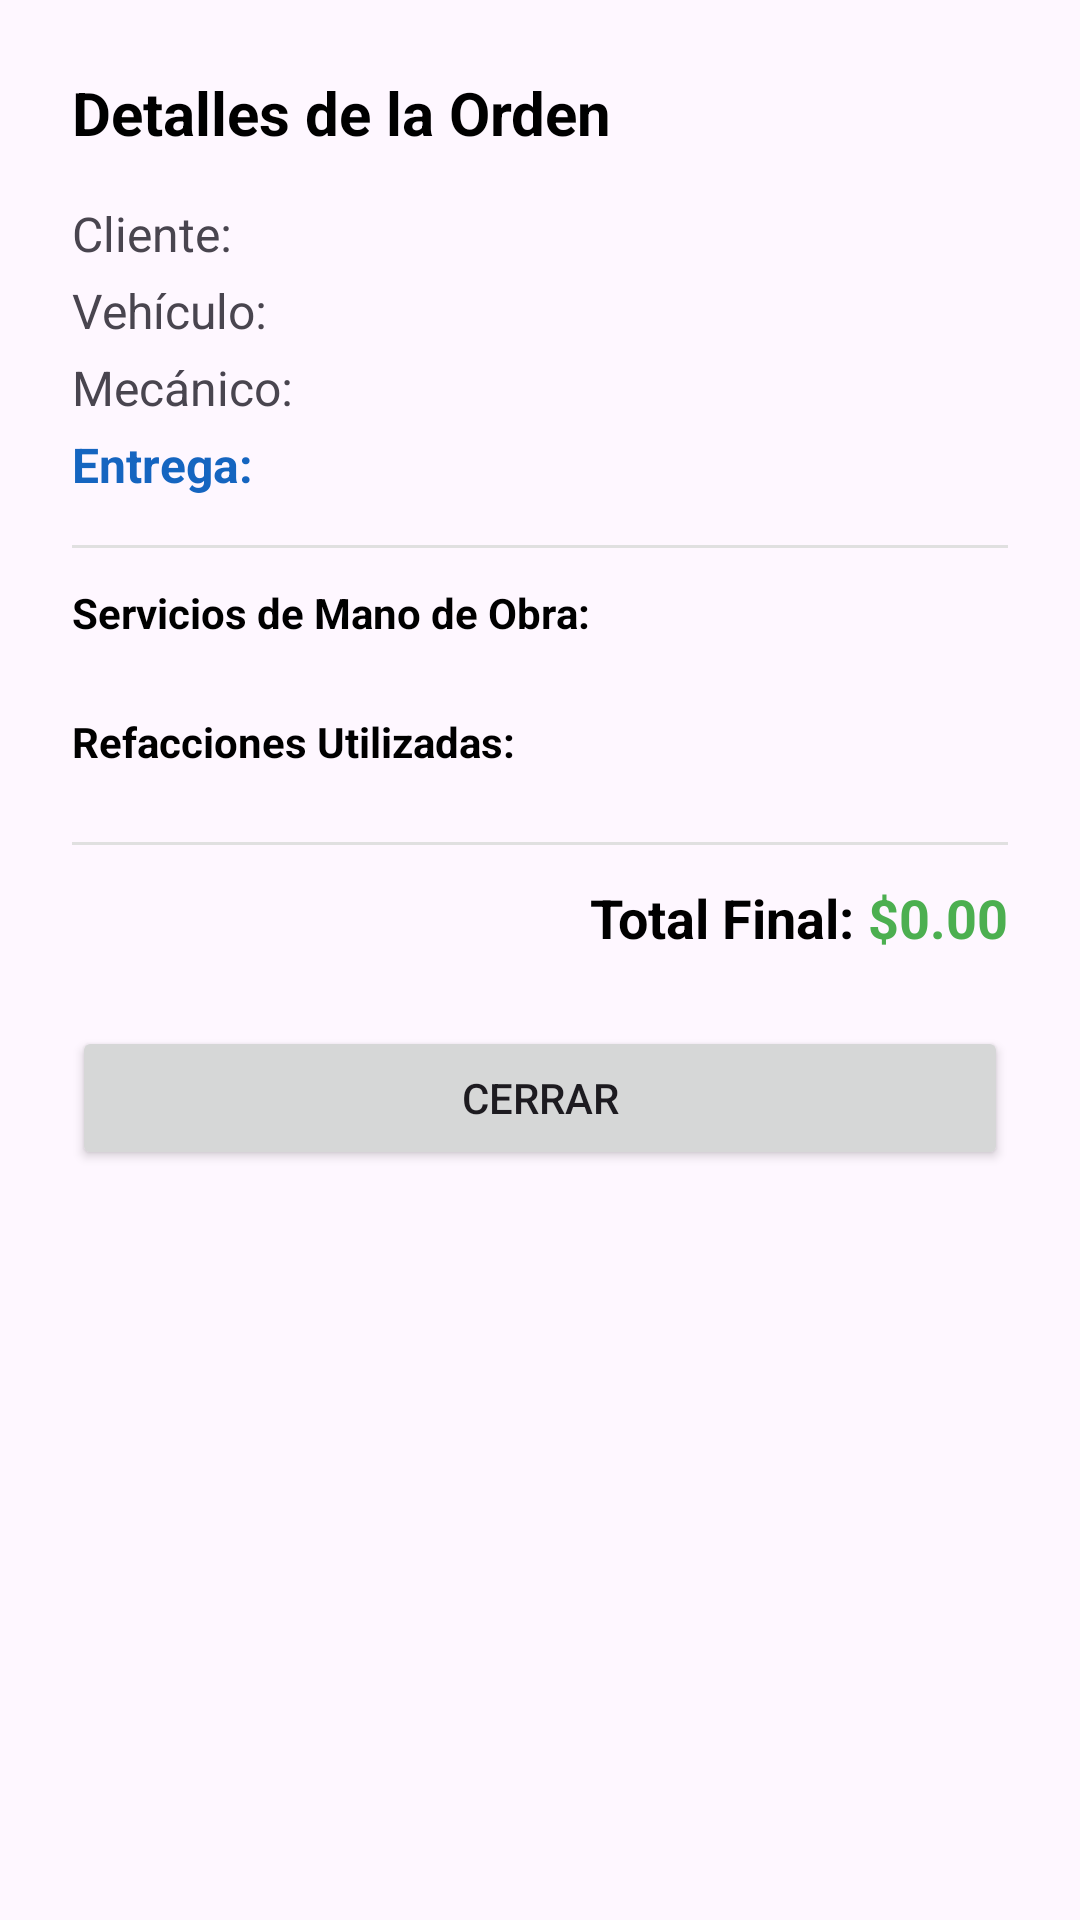

Here is an Android app screen rendered from its layout file. Give the layout XML and the strings, colors and styles it references.
<!-- AndroidManifest.xml: application theme Theme.MECANAPP -->
<!-- res/layout/dialog_detalle_orden.xml -->
<?xml version="1.0" encoding="utf-8"?>
<ScrollView xmlns:android="http://schemas.android.com/apk/res/android"
    android:layout_width="match_parent"
    android:layout_height="wrap_content">

    <LinearLayout
        android:layout_width="match_parent"
        android:layout_height="wrap_content"
        android:orientation="vertical"
        android:padding="24dp">

        <TextView
            android:layout_width="wrap_content"
            android:layout_height="wrap_content"
            android:text="Detalles de la Orden"
            android:textColor="@android:color/black"
            android:textSize="20sp"
            android:textStyle="bold"
            android:layout_marginBottom="16dp" />

        
        <TextView android:id="@+id/tvDetalleCliente" android:layout_width="wrap_content" android:layout_height="wrap_content" android:text="Cliente: " android:textSize="16sp" android:layout_marginBottom="4dp"/>
        <TextView android:id="@+id/tvDetalleVehiculo" android:layout_width="wrap_content" android:layout_height="wrap_content" android:text="Vehículo: " android:textSize="16sp" android:layout_marginBottom="4dp"/>
        <TextView android:id="@+id/tvDetalleMecanico" android:layout_width="wrap_content" android:layout_height="wrap_content" android:text="Mecánico: " android:textSize="16sp" android:layout_marginBottom="4dp"/>
        <TextView android:id="@+id/tvDetalleFecha" android:layout_width="wrap_content" android:layout_height="wrap_content" android:text="Entrega: " android:textColor="#1565C0" android:textSize="16sp" android:textStyle="bold" android:layout_marginBottom="16dp"/>

        <View android:layout_width="match_parent" android:layout_height="1dp" android:background="#E0E0E0" android:layout_marginBottom="12dp"/>

        
        <TextView
            android:layout_width="wrap_content"
            android:layout_height="wrap_content"
            android:text="Servicios de Mano de Obra:"
            android:textColor="@android:color/black"
            android:textStyle="bold"
            android:layout_marginBottom="8dp"/>
        <LinearLayout
            android:id="@+id/containerDetalleServicios"
            android:layout_width="match_parent"
            android:layout_height="wrap_content"
            android:orientation="vertical"
            android:layout_marginBottom="16dp"/>

        
        <TextView
            android:layout_width="wrap_content"
            android:layout_height="wrap_content"
            android:text="Refacciones Utilizadas:"
            android:textColor="@android:color/black"
            android:textStyle="bold"
            android:layout_marginBottom="8dp"/>
        <LinearLayout
            android:id="@+id/containerDetalleRefacciones"
            android:layout_width="match_parent"
            android:layout_height="wrap_content"
            android:orientation="vertical"
            android:layout_marginBottom="16dp"/>

        <View android:layout_width="match_parent" android:layout_height="1dp" android:background="#E0E0E0" android:layout_marginBottom="12dp"/>

        
        <LinearLayout
            android:layout_width="match_parent"
            android:layout_height="wrap_content"
            android:orientation="horizontal"
            android:gravity="end"
            android:layout_marginBottom="24dp">

            <TextView
                android:layout_width="wrap_content"
                android:layout_height="wrap_content"
                android:text="Total Final: "
                android:textSize="18sp"
                android:textStyle="bold"
                android:textColor="@android:color/black"/>

            <TextView
                android:id="@+id/tvTotalOrden"
                android:layout_width="wrap_content"
                android:layout_height="wrap_content"
                android:text="$0.00"
                android:textSize="18sp"
                android:textStyle="bold"
                android:textColor="#4CAF50"/>
        </LinearLayout>

        <Button
            android:id="@+id/btnCerrarDetalles"
            android:layout_width="match_parent"
            android:layout_height="wrap_content"
            android:text="Cerrar" />

    </LinearLayout>
</ScrollView>
<!-- resources referenced by this layout -->
<resources>
  <style name="Theme.MECANAPP" parent="Base.Theme.MECANAPP" />
  <style name="Base.Theme.MECANAPP" parent="Theme.Material3.DayNight.NoActionBar">
          
          
      </style>
</resources>
